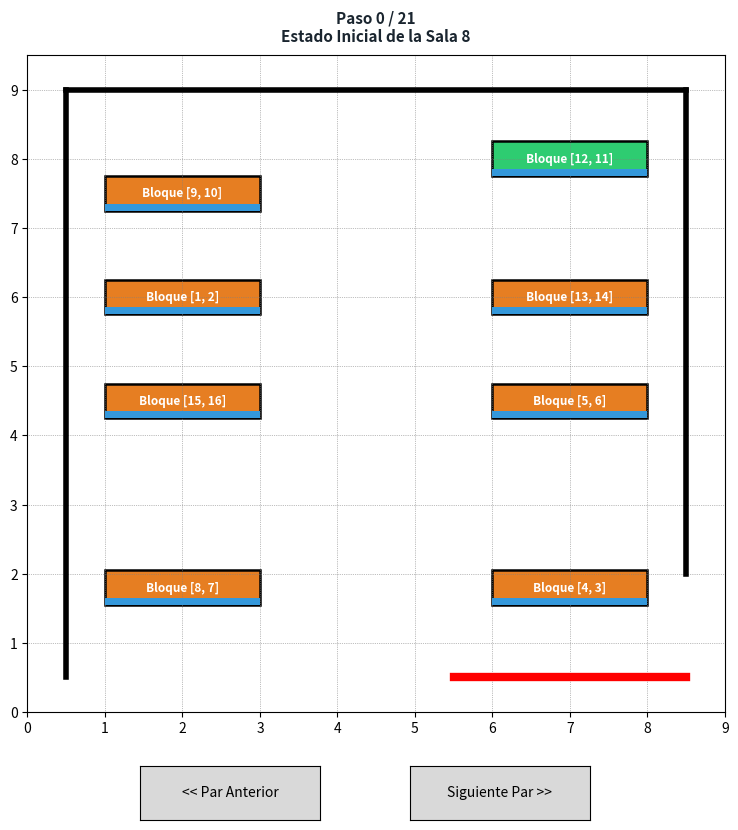

The script that saved this image:
import matplotlib.pyplot as plt
import matplotlib.patches as patches

MESA_W, MESA_H = 0.9, 0.5

# 1. ESTADO INICIAL
bloques_iniciales = {
    'par_1': (2.0, 7.5, 'H', 'D', '9, 10'),    'par_2': (7.0, 8.0, 'H', 'D', '12, 11'),
    'par_3': (2.0, 6.0, 'H', 'D', '1, 2'),     'par_4': (7.0, 6.0, 'H', 'D', '13, 14'),
    'par_5': (2.0, 4.5, 'H', 'D', '15, 16'),   'par_6': (7.0, 4.5, 'H', 'D', '5, 6'),
    'par_7': (2.0, 1.8, 'H', 'D', '8, 7'),     'par_8': (7.0, 1.8, 'H', 'D', '4, 3')
}

# 2. ESTADO FINAL OBJETIVO
bloques_objetivo = {
    'par_5': (2.0, 8.0, 'H', 'D', '16, 15'),   'par_2': (7.0, 8.0, 'H', 'D', '12, 11'),
    'par_4': (2.0, 6.8, 'H', 'U', '14, 13'),   'par_1': (7.0, 6.8, 'H', 'U', '10, 9'),
    'par_6': (1.0, 4.5, 'V', 'L', '6, 5'),     'par_3': (8.0, 4.5, 'V', 'R', '2, 1'),   # Apuntan a la pared
    'par_7': (1.0, 1.8, 'V', 'L', '7, 8'),     'par_8': (8.0, 1.8, 'V', 'R', '3, 4')    # Apuntan a la pared
}

# 3. GENERADOR DE PASOS CON INDICADOR SUPERIOR EN EL TÍTULO
pasos_bloques = [(dict(bloques_iniciales), "Estado Inicial de la Sala 8")]

def mover_par_seguro(estado_prev, clave_par, pos_fin):
    x_i, y_i, o_i, d_i, tag_i = estado_prev[clave_par]
    x_f, y_f, o_f, d_f, tag_f = pos_fin
    
    # Formateo del texto de transformación de la etiqueta para el título
    if tag_i != tag_f:
        etiqueta_transf = f"[{tag_i}] → [{tag_f}]"
    else:
        etiqueta_transf = f"[{tag_i}]"
        
    # Rotación o ajuste in-situ
    if abs(x_i - x_f) < 0.2 and abs(y_i - y_f) < 0.2:
        if (o_i, d_i, tag_i) != (o_f, d_f, tag_f):
            nuevo = dict(estado_prev)
            nuevo[clave_par] = (x_f, y_f, o_f, d_f, tag_f)
            return [(nuevo, f"Rotando in-situ Bloque {etiqueta_transf}")]
        return []
    
    sub_pasos = [
        ((4.5, y_i, o_i, d_i, tag_i), f"Moviendo Bloque {etiqueta_transf} → Entrando al pasillo central"),
        ((4.5, y_f, o_i, d_i, tag_i), f"Moviendo Bloque {etiqueta_transf} → Traslado vertical por el pasillo"),
        ((x_f, y_f, o_f, d_f, tag_f), f"Moviendo Bloque {etiqueta_transf} → Acomodado en posición final")
    ]
    
    fotogramas = []
    temp = dict(estado_prev)
    for pos_sub, txt_sub in sub_pasos:
        temp[clave_par] = pos_sub
        fotogramas.append((dict(temp), txt_sub))
    return fotogramas

secuencia_pares = [
    ('par_1', bloques_objetivo['par_1']),
    ('par_5', bloques_objetivo['par_5']),
    ('par_4', bloques_objetivo['par_4']),
    ('par_6', bloques_objetivo['par_6']),
    ('par_3', bloques_objetivo['par_3']),
    ('par_7', bloques_objetivo['par_7']),
    ('par_8', bloques_objetivo['par_8'])
]

for clave_p, pos_dest in secuencia_pares:
    ult_estado, _ = pasos_bloques[-1]
    pasos_generados = mover_par_seguro(ult_estado, clave_p, pos_dest)
    if pasos_generados:
        pasos_bloques.extend(pasos_generados)


# 4. VISUALIZADOR INTERACTIVO CON ENCABEZADO EXPLICATIVO
class VisualizadorDireccion:
    def __init__(self, pasos):
        self.pasos = pasos
        self.paso_actual = 0
        
        self.fig, self.ax = plt.subplots(figsize=(9, 9))
        plt.subplots_adjust(bottom=0.15)
        
        self.dibujar_paso()
        
        ax_prev = plt.axes([0.25, 0.03, 0.2, 0.06])
        ax_next = plt.axes([0.55, 0.03, 0.2, 0.06])
        
        self.bnext = plt.Button(ax_next, 'Siguiente Par >>')
        self.bnext.on_clicked(self.siguiente)
        
        self.bprev = plt.Button(ax_prev, '<< Par Anterior')
        self.bprev.on_clicked(self.anterior)
        
    def dibujar_paso(self):
        self.ax.clear()
        self.ax.set_xlim(0, 9)
        self.ax.set_ylim(0, 9.5)
        self.ax.set_xticks(range(10))
        self.ax.set_yticks(range(10))
        self.ax.grid(True, which='both', color='gray', linestyle=':', linewidth=0.5)
        
        # Paredes y Puerta
        self.ax.plot([0.5, 8.5], [9, 9], color='black', linewidth=4)
        self.ax.plot([0.5, 0.5], [0.5, 9], color='black', linewidth=4)
        self.ax.plot([8.5, 8.5], [2, 9], color='black', linewidth=4)
        self.ax.plot([5.5, 8.5], [0.5, 0.5], color='red', linewidth=6, label='Puerta')
        
        estado, accion_texto = self.pasos[self.paso_actual]
        
        for clave_par, (x, y, orient, dir_frente, etiqueta) in estado.items():
            if orient == 'H':
                w, h = MESA_W * 2 + 0.2, MESA_H
                texto = f'Bloque [{etiqueta}]'
                rot = 0
                font_size = 8.5
            else:
                w, h = MESA_H, MESA_W * 2 + 0.2
                texto = f'Bloque [{etiqueta}]'
                rot = 90 if x < 4.5 else -90
                font_size = 8.0
                
            color = '#2ecc71' if orient == 'V' or (dir_frente == 'U' and y > 6.0) or (dir_frente == 'D' and y > 7.5) else '#e67e22'
            
            # Cuerpo del bloque
            rect = patches.Rectangle((x - w/2, y - h/2), w, h,
                                     linewidth=1.8, edgecolor='black', facecolor=color)
            self.ax.add_patch(rect)
            
            # Franja azul de la pantalla/frente
            frente_w, frente_h = w, h
            fx, fy = x - w/2, y - h/2
            
            if dir_frente == 'D':
                fy, frente_h = y - h/2, 0.1
            elif dir_frente == 'U':
                fy, frente_h = y + h/2 - 0.1, 0.1
            elif dir_frente == 'L':
                fx, frente_w = x - w/2, 0.1
            elif dir_frente == 'R':
                fx, frente_w = x + w/2 - 0.1, 0.1
                
            frente_rect = patches.Rectangle((fx, fy), frente_w, frente_h,
                                            linewidth=0, facecolor='#3498db', zorder=3)
            self.ax.add_patch(frente_rect)
            
            # Etiqueta
            self.ax.text(
                x, y, texto,
                ha='center', va='center',
                rotation=rot,
                fontweight='bold',
                color='white',
                fontsize=font_size,
                zorder=4
            )
            
        # Encabezado dinámico en la parte superior
        self.ax.set_title(f'Paso {self.paso_actual} / {len(self.pasos)-1}\n{accion_texto}', 
                          fontsize=11, fontweight='bold', color='#1a252f', pad=10)
        self.fig.canvas.draw_idle()
        
    def siguiente(self, event):
        if self.paso_actual < len(self.pasos) - 1:
            self.paso_actual += 1
            self.dibujar_paso()

    def anterior(self, event):
        if self.paso_actual > 0:
            self.paso_actual -= 1
            self.dibujar_paso()

simulador = VisualizadorDireccion(pasos_bloques)
plt.show()
